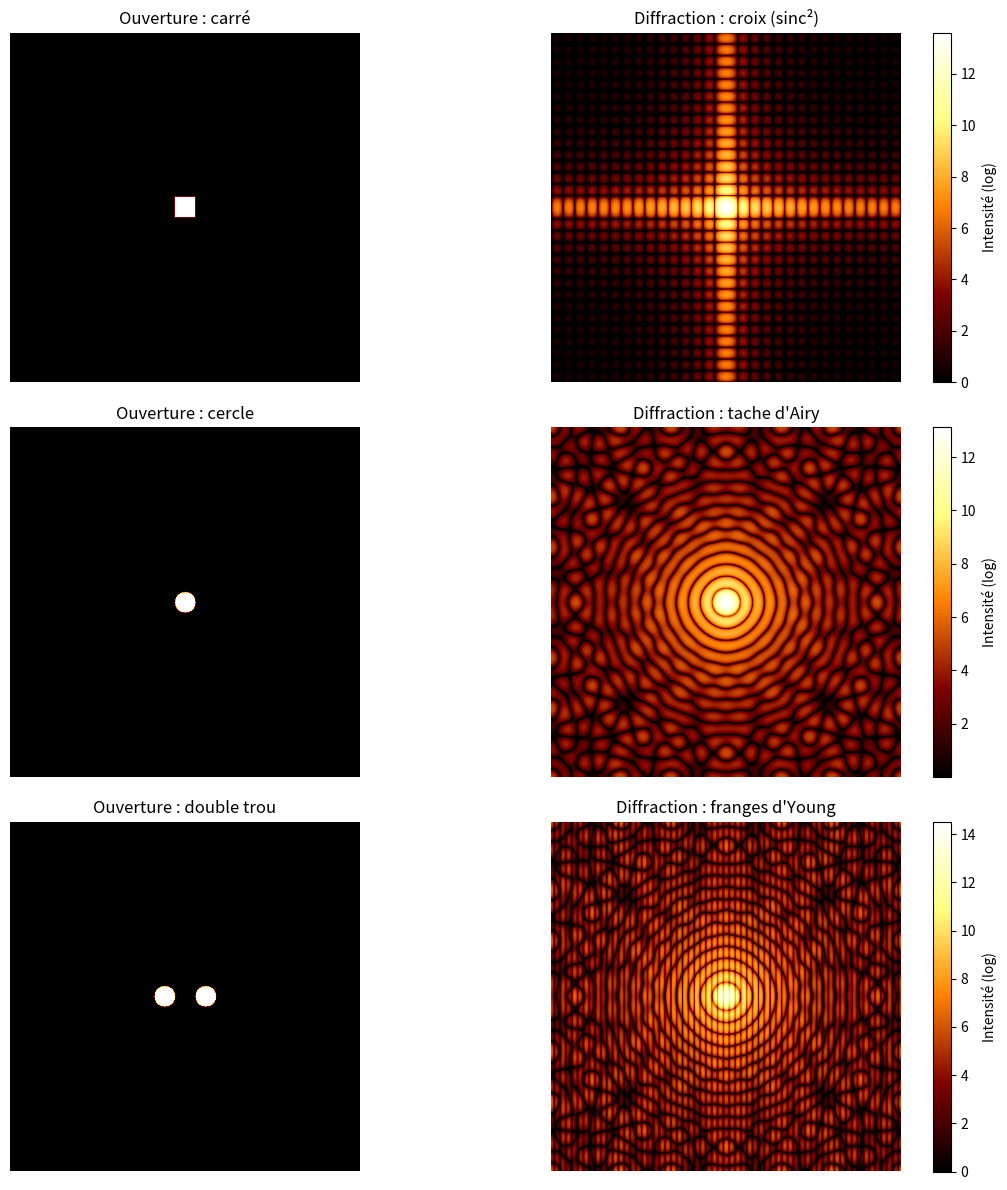

Python code for this plot:
"""
Figures de diffraction de Fraunhofer par FFT implémentée à la main.

On simule la diffraction d'une onde plane par trois ouvertures 2D
(trou carré, trou circulaire, double trou d'Young). En champ lointain,
l'amplitude diffractée est proportionnelle à la transformée de Fourier
de l'ouverture : on la calcule avec une FFT récursive (Cooley-Tukey,
lemme de Danielson-Lanczos) codée sans numpy.fft.

Projet M1 Physique, CY Cergy Paris Université (janvier 2026).

Utilisation :
    python diffraction.py               # affiche les figures
    python diffraction.py --animation   # anime l'effet de la taille des ouvertures (environ 3 min)
    python diffraction.py --sauver      # enregistre la figure et l'animation dans figures/
"""

import os
import sys

import numpy as np
import matplotlib.pyplot as plt
from matplotlib.animation import FuncAnimation, PillowWriter

SAUVER = "--sauver" in sys.argv
ANIMATION = "--animation" in sys.argv


# ---------------------------------------------------------------------------
# FFT implémentée à la main
# ---------------------------------------------------------------------------

def fft_1d(x):
    """
    Implémentation récursive de la FFT (Cooley-Tukey).
    Basée sur le lemme de Danielson-Lanczos.
    x : vecteur d'entrée (sa taille doit être une puissance de 2)
    """
    N = len(x)

    # Cas de base : la transformée d'un seul point est le point lui-même
    if N <= 1:
        return x

    # Division : on sépare les indices pairs (f_2j) et impairs (f_2j+1)
    even = fft_1d(x[0::2])
    odd = fft_1d(x[1::2])

    # Facteur "twiddle" : u = exp(-2i * pi * k / N)
    # Signe moins : convention de la DFT directe
    k = np.arange(N // 2)
    u = np.exp(-2j * np.pi * k / N)

    # Combinaison (papillon) :
    # F_n       = F_pair + u * F_impair
    # F_(n+N/2) = F_pair - u * F_impair
    terme_impair = u * odd
    return np.concatenate([even + terme_impair, even - terme_impair])


def fft_2d(image):
    """
    FFT 2D par séparabilité : FFT 1D sur les lignes, puis sur les colonnes.
    """
    # FFT 1D sur chaque ligne
    lignes = np.array([fft_1d(ligne) for ligne in image])

    # On transpose pour traiter les colonnes comme des lignes
    colonnes = lignes.T

    # FFT 1D sur chaque colonne
    resultat_transpose = np.array([fft_1d(col) for col in colonnes])

    # On retranspose pour retrouver l'orientation d'origine
    return resultat_transpose.T


def calcul_diffraction(image):
    """
    Intensité diffractée I = |TF(ouverture)|^2, recentrée sur l'ordre zéro.
    """
    tf = fft_2d(image)

    # fftshift ne fait que réarranger les indices pour placer la fréquence
    # nulle au centre de l'image (aucun calcul de Fourier ici)
    tf_centree = np.fft.fftshift(tf)

    # Aucune normalisation (certaines conventions divisent la DFT par N) :
    # seule la forme de la figure nous intéresse (I proportionnelle à |A|^2)
    return np.abs(tf_centree) ** 2


# ---------------------------------------------------------------------------
# Construction des ouvertures
# ---------------------------------------------------------------------------

N = 512  # Taille de la grille : puissance de 2 obligatoire (ici 2^9)
centre = N // 2
y, x = np.ogrid[:N, :N]  # Grille de coordonnées pour les équations de cercles

# 1. Trou carré (côté 2 * demi = 30 pixels)
image_carre = np.zeros((N, N))
demi = 15
image_carre[centre - demi:centre + demi, centre - demi:centre + demi] = 1
intensite_carre = calcul_diffraction(image_carre)

# 2. Trou circulaire (rayon 15 pixels)
image_cercle = np.zeros((N, N))
rayon = 15
masque = (x - centre) ** 2 + (y - centre) ** 2 <= rayon ** 2
image_cercle[masque] = 1
intensite_cercle = calcul_diffraction(image_cercle)

# 3. Double trou (trous d'Young) : deux cercles décalés de ±ecart
image_double = np.zeros((N, N))
r_double = 15  # rayon de chaque trou
ecart = 30     # distance au centre (distance entre les trous = 2 * ecart)
m1 = (x - (centre - ecart)) ** 2 + (y - centre) ** 2 <= r_double ** 2
m2 = (x - (centre + ecart)) ** 2 + (y - centre) ** 2 <= r_double ** 2
image_double[m1] = 1
image_double[m2] = 1
intensite_double = calcul_diffraction(image_double)


# ---------------------------------------------------------------------------
# Vérifications
# ---------------------------------------------------------------------------

# 1. Notre FFT doit donner le même résultat que numpy.fft.fft2
ref = np.fft.fft2(image_cercle)
ecart_relatif = np.max(np.abs(fft_2d(image_cercle) - ref)) / np.max(np.abs(ref))
print(f"Écart relatif max entre notre FFT et numpy.fft.fft2 : {ecart_relatif:.1e}")

# 2. Trou carré : premier minimum de sinc^2 attendu à N / a pixels du centre
a_px = 2 * demi
coupe = intensite_carre[centre, centre:]
m_mesure = next(m for m in range(1, len(coupe) - 1)
                if coupe[m] < coupe[m - 1] and coupe[m] <= coupe[m + 1])
print(f"Trou carré, 1er minimum : mesuré à {m_mesure} px, "
      f"théorie N/a = {N / a_px:.2f} px")


# ---------------------------------------------------------------------------
# Affichage
# ---------------------------------------------------------------------------

cas = [
    (image_carre, intensite_carre, "Ouverture : carré", "Diffraction : croix (sinc²)"),
    (image_cercle, intensite_cercle, "Ouverture : cercle", "Diffraction : tache d'Airy"),
    (image_double, intensite_double, "Ouverture : double trou", "Diffraction : franges d'Young"),
]

plt.figure(figsize=(12, 12))
for ligne, (ouverture, intensite, titre_ouv, titre_diff) in enumerate(cas):
    plt.subplot(3, 2, 2 * ligne + 1)
    plt.imshow(ouverture, cmap="afmhot")
    plt.title(titre_ouv)
    plt.axis("off")

    plt.subplot(3, 2, 2 * ligne + 2)
    # Échelle log(I + 1) pour voir les maxima secondaires, beaucoup moins
    # intenses que le pic central (le +1 évite log(0))
    plt.imshow(np.log(intensite + 1), cmap="afmhot")
    plt.title(titre_diff)
    plt.colorbar(label="Intensité (log)")
    plt.axis("off")

plt.tight_layout()

if SAUVER:
    os.makedirs("figures", exist_ok=True)
    plt.savefig("figures/diffraction.png", dpi=90)
    print("Figure enregistrée : figures/diffraction.png")
elif not ANIMATION:
    plt.show()


# ---------------------------------------------------------------------------
# Animation : effet de la taille de l'ouverture et de l'écart entre les trous
# ---------------------------------------------------------------------------

def animation_ouvertures(fichier=None):
    """
    Partie 1 : un trou circulaire dont le rayon grandit de 4 à 32 pixels.
    Partie 2 : deux trous de rayon 8 dont l'écart grandit de 30 à 120 pixels.
    Le cercle en pointillés marque le 1er anneau noir d'Airy prévu par la
    théorie (rayon 1,22 N / D) ; le titre donne l'interfrange prévu (N / d).
    """
    cas = [("cercle", r) for r in range(4, 33, 2)] + [("double", e) for e in range(15, 61, 3)]
    zoom_ouv, zoom_diff = 80, 128  # demi-largeur des zones affichées (pixels)

    fig, (ax_ouv, ax_diff) = plt.subplots(1, 2, figsize=(11, 5.6))
    img_ouv = ax_ouv.imshow(np.zeros((2 * zoom_ouv, 2 * zoom_ouv)), cmap="afmhot", vmin=0, vmax=1)
    img_diff = ax_diff.imshow(np.zeros((2 * zoom_diff, 2 * zoom_diff)), cmap="afmhot", vmin=-6, vmax=0)
    anneau = plt.Circle((zoom_diff, zoom_diff), 1, fill=False, ls="--", color="cyan", lw=1)
    ax_diff.add_patch(anneau)
    for ax in (ax_ouv, ax_diff):
        ax.set_xticks([])
        ax.set_yticks([])
    fig.colorbar(img_diff, ax=ax_diff, label="log10(I / I max)")

    def image(k):
        forme, valeur = cas[k]
        ouverture = np.zeros((N, N))
        if forme == "cercle":
            ouverture[(x - centre) ** 2 + (y - centre) ** 2 <= valeur ** 2] = 1
            D = 2 * valeur
            anneau.set_radius(1.22 * N / D)
            anneau.set_visible(True)
            ax_ouv.set_title(f"Trou circulaire\ndiamètre D = {D} px")
            ax_diff.set_title(f"Tache d'Airy\n1er anneau noir prévu (pointillés) : 1.22 N/D = {1.22 * N / D:.1f} px")
        else:
            r = 8
            ouverture[(x - (centre - valeur)) ** 2 + (y - centre) ** 2 <= r ** 2] = 1
            ouverture[(x - (centre + valeur)) ** 2 + (y - centre) ** 2 <= r ** 2] = 1
            d = 2 * valeur
            anneau.set_visible(False)
            ax_ouv.set_title(f"Deux trous\nséparés de d = {d} px")
            ax_diff.set_title(f"Franges d'Young\ninterfrange prévu : N/d = {N / d:.1f} px")

        intensite = calcul_diffraction(ouverture)
        intensite = np.log10(intensite / intensite.max() + 1e-12)
        img_ouv.set_data(ouverture[centre - zoom_ouv:centre + zoom_ouv, centre - zoom_ouv:centre + zoom_ouv])
        img_diff.set_data(intensite[centre - zoom_diff:centre + zoom_diff, centre - zoom_diff:centre + zoom_diff])
        return img_ouv, img_diff, anneau

    fig.tight_layout()
    fig.subplots_adjust(top=0.85)  # place pour les titres sur deux lignes
    anim = FuncAnimation(fig, image, frames=len(cas), interval=500, blit=False)
    if fichier:
        anim.save(fichier, writer=PillowWriter(fps=2), dpi=70)
        plt.close(fig)
        print(f"Animation enregistrée : {fichier}")
    else:
        plt.show()


if SAUVER:
    animation_ouvertures("figures/tailles_ouvertures.gif")
elif ANIMATION:
    animation_ouvertures()
